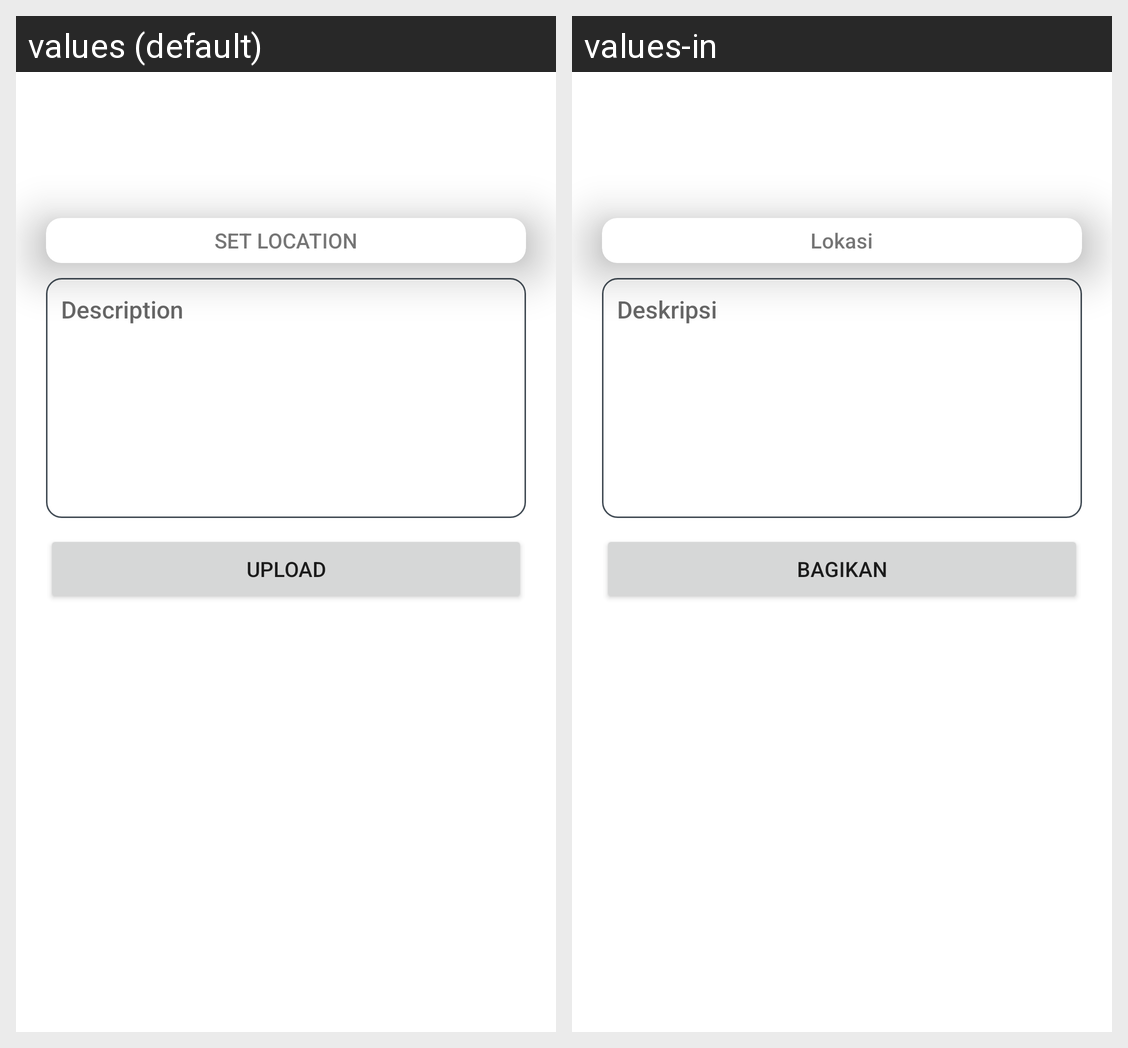

This grid shows one Android layout under two languages. Give, for every string resource on the screen, its name, the default text and each shown locale's text.
Android screen res/layout/activity_add.xml rendered under 2 locales, left to right: values (default), values-in. Device: Nexus 5 (rendered at 1080×1920; each locale shown at half size, 540×960, under a caption strip naming it); theme Theme.StoryApp.
Strings drawn on this screen, with the default value and each locale's value (text and hints the layout hard-codes, and strings that could not be matched under every locale, appear in the picture but are not listed):

location
  values: SET LOCATION
  values-in: Lokasi

description
  values: Description
  values-in: Deskripsi

upload
  values: Upload
  values-in: Bagikan
